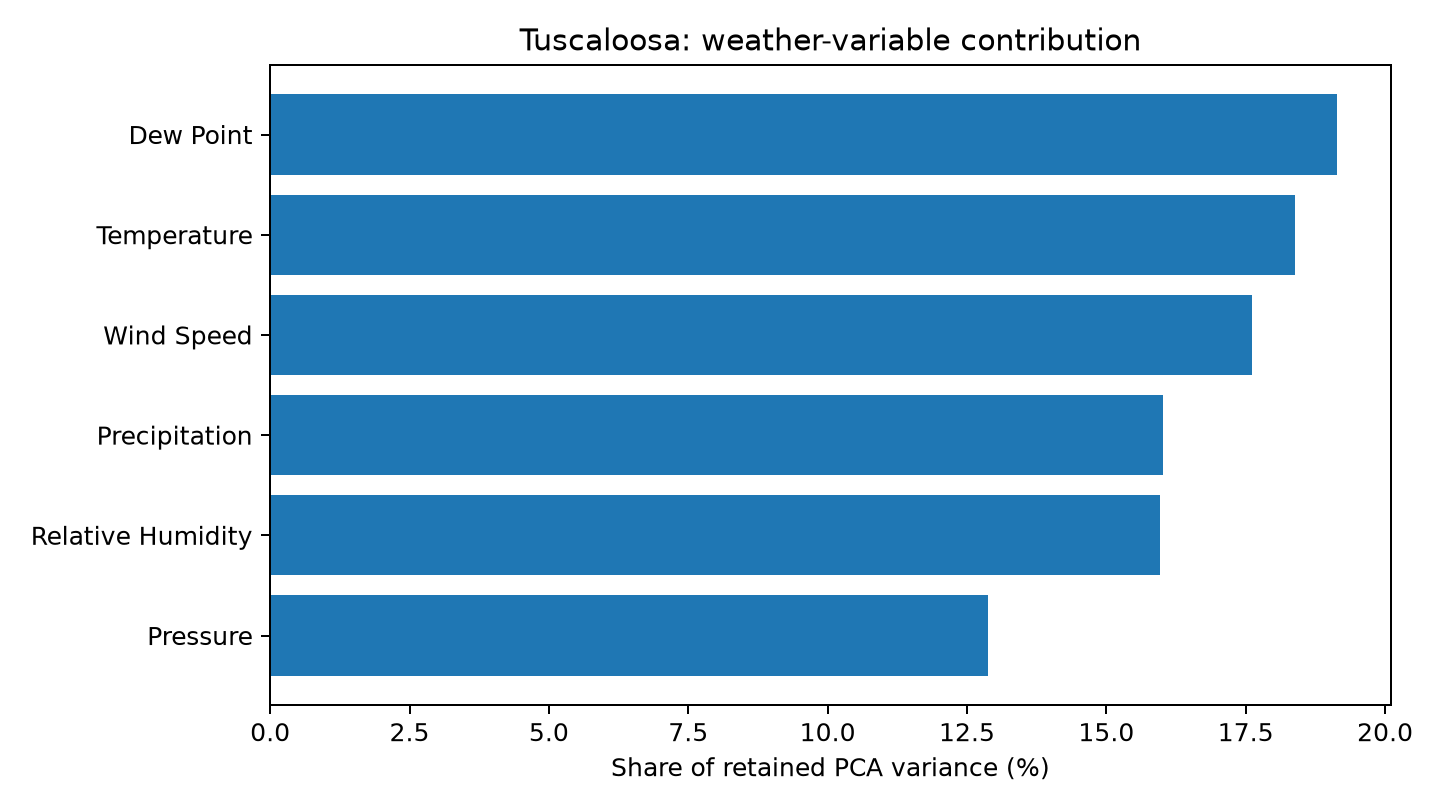

The table this chart was drawn from, first rows:
rank, variable, importance_percent, communality, unexplained_fraction, strongest_partner, strongest_correlation, status, missing_count
1, Dew Point, 19.15, 0.9527, 0.04726, Temperature, 0.9453, high_redundancy, 0
2, Temperature, 18.39, 0.9152, 0.08485, Dew Point, 0.9453, high_redundancy, 0
3, Wind Speed, 17.61, 0.8764, 0.1236, Precipitation, 0.2133, retained, 0
4, Precipitation, 16.01, 0.7969, 0.2031, Relative Humidity, 0.2909, retained, 0
5, Relative Humidity, 15.95, 0.7939, 0.2061, Dew Point, 0.5255, retained, 0
6, Pressure, 12.88, 0.6411, 0.3589, Dew Point, -0.5678, retained, 0
